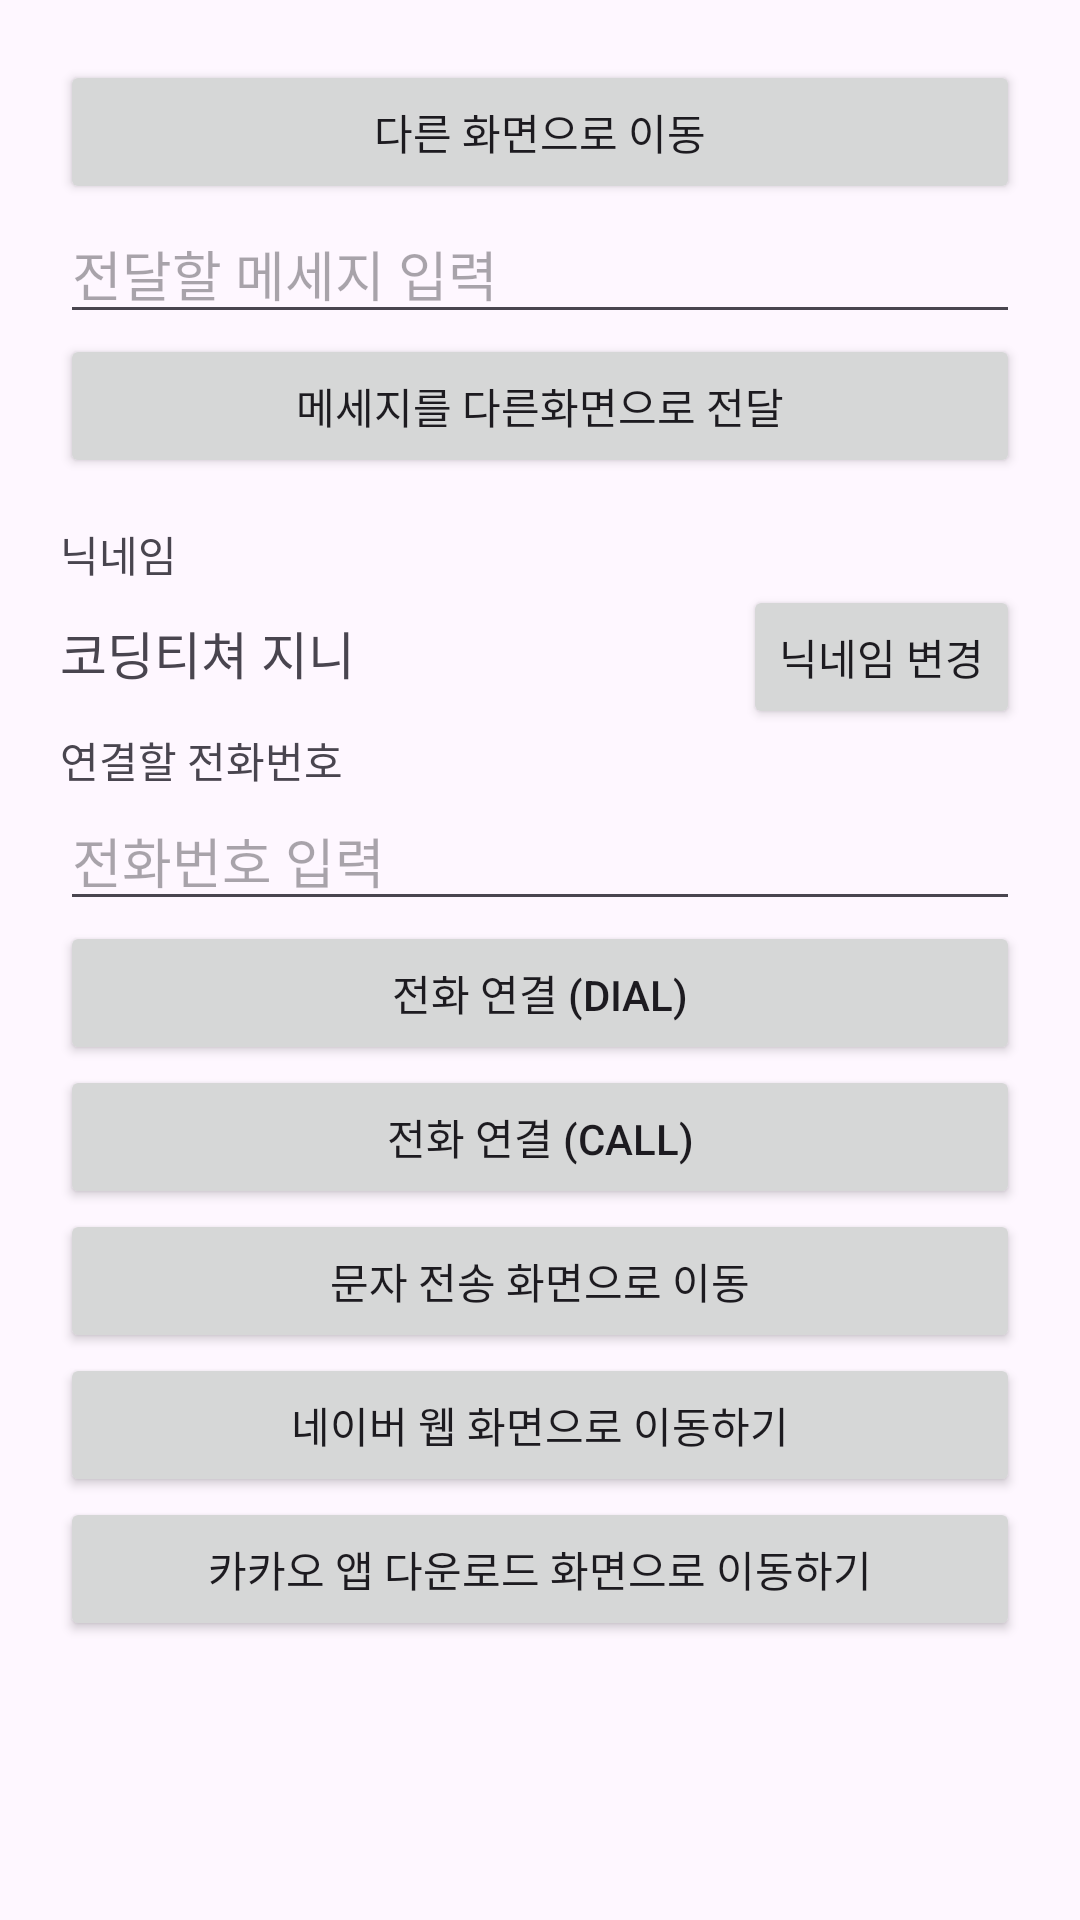

This screen was rendered from an Android layout file. Write that file and the resources it references.
<!-- AndroidManifest.xml: application theme Theme.IntentPractice_Genie -->
<!-- res/layout/activity_main.xml -->
<?xml version="1.0" encoding="utf-8"?>
<LinearLayout xmlns:android="http://schemas.android.com/apk/res/android"
    xmlns:app="http://schemas.android.com/apk/res-auto"
    xmlns:tools="http://schemas.android.com/tools"
    android:layout_width="match_parent"
    android:layout_height="match_parent"
    android:orientation="vertical"
    android:padding="20dp"
    tools:context=".MainActivity">

    <Button
        android:id="@+id/moveToOtherBtn"
        android:layout_width="match_parent"
        android:layout_height="wrap_content"
        android:text="다른 화면으로 이동" />

    <EditText
        android:id="@+id/messageEdt"
        android:layout_width="match_parent"
        android:layout_height="wrap_content"
        android:hint="전달할 메세지 입력" />

    <Button
        android:id="@+id/sendMessageBtn"
        android:layout_width="match_parent"
        android:layout_height="wrap_content"
        android:text="메세지를 다른화면으로 전달" />

    <TextView
        android:layout_width="wrap_content"
        android:layout_height="wrap_content"
        android:text="닉네임"
        android:layout_marginTop="15dp" />

    <LinearLayout
        android:layout_width="match_parent"
        android:layout_height="wrap_content"
        android:orientation="horizontal" >

        <TextView
            android:id="@+id/nicknameTxt"
            android:layout_width="wrap_content"
            android:layout_height="wrap_content"
            android:text="코딩티쳐 지니"
            android:textSize="17sp" />

        <TextView
            android:layout_width="0dp"
            android:layout_height="wrap_content"
            android:layout_weight="1" />

        <Button
            android:id="@+id/editNicknameBtn"
            android:layout_width="wrap_content"
            android:layout_height="wrap_content"
            android:text="닉네임 변경" />

    </LinearLayout>

    <TextView
        android:layout_width="wrap_content"
        android:layout_height="wrap_content"
        android:text="연결할 전화번호" />

    <EditText
        android:id="@+id/phoneNumEdt"
        android:layout_width="match_parent"
        android:layout_height="wrap_content"
        android:hint="전화번호 입력"
        android:inputType="phone" />

    <Button
        android:id="@+id/dialBtn"
        android:layout_width="match_parent"
        android:layout_height="wrap_content"
        android:text="전화 연결 (DIAL)" />

    <Button
        android:id="@+id/callBtn"
        android:layout_width="match_parent"
        android:layout_height="wrap_content"
        android:text="전화 연결 (CALL)" />

    <Button
        android:id="@+id/smsBtn"
        android:layout_width="match_parent"
        android:layout_height="wrap_content"
        android:text="문자 전송 화면으로 이동" />

    <Button
        android:id="@+id/naverWebBtn"
        android:layout_width="match_parent"
        android:layout_height="wrap_content"
        android:text="네이버 웹 화면으로 이동하기" />

    <Button
        android:id="@+id/kakaoStoreBtn"
        android:layout_width="match_parent"
        android:layout_height="wrap_content"
        android:text="카카오 앱 다운로드 화면으로 이동하기" />


</LinearLayout>
<!-- resources referenced by this layout -->
<resources>
  <style name="Theme.IntentPractice_Genie" parent="Base.Theme.IntentPractice_Genie" />
  <style name="Base.Theme.IntentPractice_Genie" parent="Theme.Material3.DayNight.NoActionBar">
          
          
      </style>
</resources>
